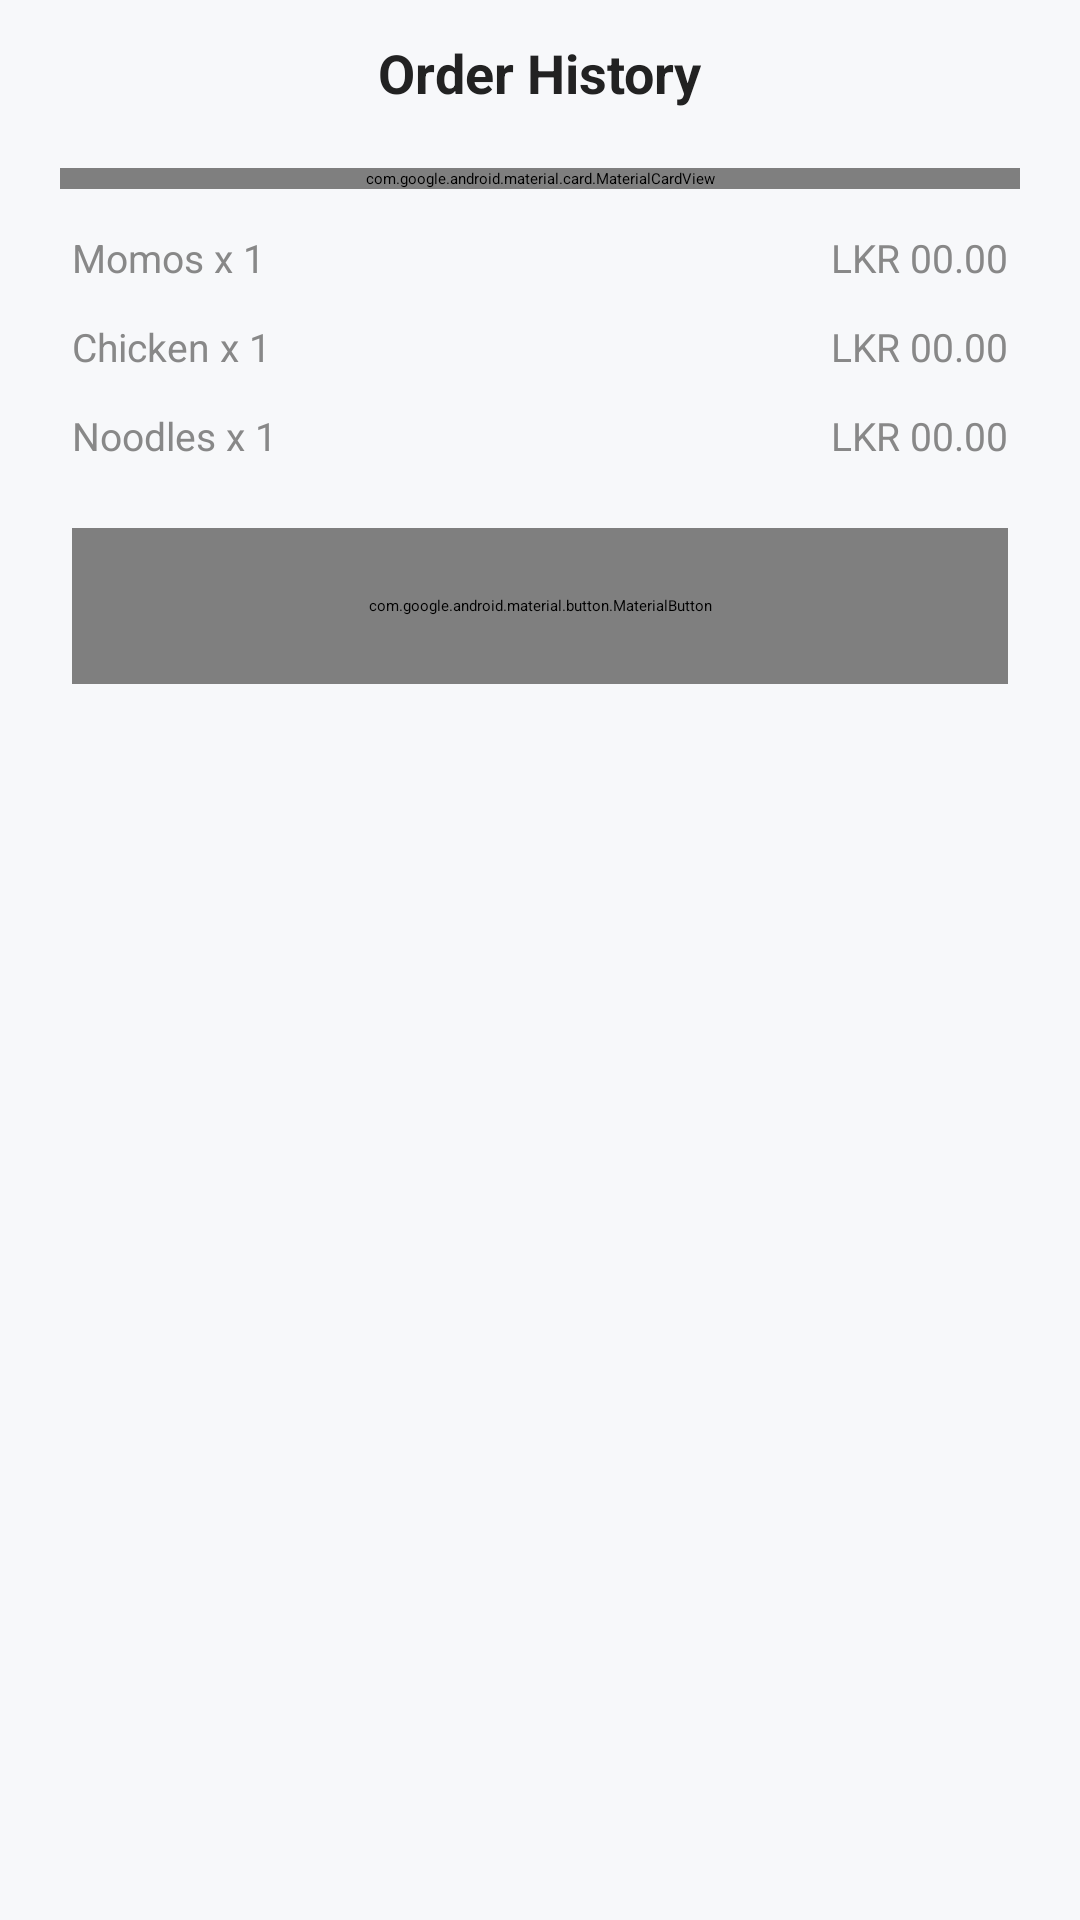

Reconstruct the res/layout file that produces this screen, plus the resources it refers to.
<!-- AndroidManifest.xml: application theme Theme.FoodCAF -->
<!-- res/layout/fragment_order.xml -->
<?xml version="1.0" encoding="utf-8"?>
<LinearLayout xmlns:android="http://schemas.android.com/apk/res/android"
    xmlns:app="http://schemas.android.com/apk/res-auto"
    xmlns:tools="http://schemas.android.com/tools"
    android:layout_width="match_parent"
    android:layout_height="match_parent"
    android:orientation="vertical"
    android:background="#F7F8FA">

    <androidx.constraintlayout.widget.ConstraintLayout
        android:layout_width="match_parent"
        android:layout_height="48dp"
        android:paddingHorizontal="10dp">

        <TextView
            android:id="@+id/tvTitle"
            android:layout_width="wrap_content"
            android:layout_height="wrap_content"
            android:text="Order History"
            android:textColor="#222222"
            android:textSize="18sp"
            android:textStyle="bold"
            app:layout_constraintBottom_toBottomOf="parent"
            app:layout_constraintEnd_toEndOf="parent"
            app:layout_constraintStart_toStartOf="parent"
            app:layout_constraintTop_toTopOf="parent" />

    </androidx.constraintlayout.widget.ConstraintLayout>

    <LinearLayout
        android:layout_width="match_parent"
        android:layout_height="wrap_content"
        android:orientation="vertical"
        android:background="#F7F8FA">

        <com.google.android.material.card.MaterialCardView
            android:layout_width="match_parent"
            android:layout_height="wrap_content"
            android:layout_marginHorizontal="20dp"
            android:layout_marginTop="8dp"
            android:layout_marginBottom="8dp"
            app:cardBackgroundColor="#FFFFFF"
            app:cardCornerRadius="16dp"
            app:cardElevation="3dp"
            app:strokeWidth="0dp">

            <androidx.constraintlayout.widget.ConstraintLayout
                android:layout_width="match_parent"
                android:layout_height="wrap_content"
                android:padding="8dp">

                <androidx.cardview.widget.CardView
                    android:id="@+id/imgContainer"
                    android:layout_width="80dp"
                    android:layout_height="80dp"
                    app:cardCornerRadius="12dp"
                    app:cardElevation="0dp"
                    app:layout_constraintBottom_toBottomOf="parent"
                    app:layout_constraintStart_toStartOf="parent"
                    app:layout_constraintTop_toTopOf="parent">

                    <ImageView
                        android:id="@+id/imgRestaurant2"
                        android:layout_width="match_parent"
                        android:layout_height="match_parent"
                        android:scaleType="centerCrop"
                        tools:src="@tools:sample/backgrounds/scenic" />
                </androidx.cardview.widget.CardView>

                <TextView
                    android:id="@+id/orderId"
                    android:layout_width="0dp"
                    android:layout_height="wrap_content"
                    android:layout_marginStart="16dp"
                    android:layout_marginTop="4dp"
                    android:text="No Orders !"
                    android:textColor="#222222"
                    android:textSize="15sp"
                    android:textStyle="bold"
                    app:layout_constraintEnd_toEndOf="parent"
                    app:layout_constraintStart_toEndOf="@id/imgContainer"
                    app:layout_constraintTop_toTopOf="@id/imgContainer" />

                <TextView
                    android:id="@+id/ItemOrderDate"
                    android:layout_width="0dp"
                    android:layout_height="wrap_content"
                    android:layout_marginTop="4dp"
                    android:text="Jul ##, 202# - ##:## ##"
                    android:textColor="#999999"
                    android:textSize="12sp"
                    app:layout_constraintEnd_toEndOf="parent"
                    app:layout_constraintStart_toStartOf="@id/orderId"
                    app:layout_constraintTop_toBottomOf="@id/orderId" />

                <LinearLayout
                    android:layout_width="wrap_content"
                    android:layout_height="wrap_content"
                    android:layout_marginTop="6dp"
                    android:gravity="center_vertical"
                    android:orientation="horizontal"
                    app:layout_constraintStart_toStartOf="@id/orderId"
                    app:layout_constraintTop_toBottomOf="@id/ItemOrderDate">

                    <TextView
                        android:id="@+id/OrderStatus"
                        android:layout_width="wrap_content"
                        android:layout_height="wrap_content"
                        android:text="######"
                        android:textColor="#2EBA63"
                        android:textSize="13sp" />

                    <ImageView
                        android:id="@+id/iconStatus"
                        android:layout_width="14dp"
                        android:layout_height="14dp"
                        android:layout_marginStart="6dp"
                        android:src="@drawable/task_alt_24px"
                        app:tint="#2EBA63" />

                </LinearLayout>

                <TextView
                    android:id="@+id/OrderTotalPrice"
                    android:layout_width="wrap_content"
                    android:layout_height="wrap_content"
                    android:text="LKR 00.00"
                    android:textColor="#888888"
                    android:textSize="13sp"
                    app:layout_constraintBottom_toBottomOf="@id/imgContainer"
                    app:layout_constraintEnd_toEndOf="parent"
                    android:layout_marginEnd="8dp"/>

            </androidx.constraintlayout.widget.ConstraintLayout>
        </com.google.android.material.card.MaterialCardView>

        <LinearLayout
            android:id="@+id/expandedDetailsLayout"
            android:layout_width="match_parent"
            android:layout_height="wrap_content"
            android:orientation="vertical"
            android:paddingHorizontal="24dp"
            android:paddingBottom="10dp"
            android:visibility="visible">

            <LinearLayout
                android:layout_width="match_parent"
                android:layout_height="wrap_content"
                android:layout_marginVertical="6dp"
                android:orientation="horizontal">

                <TextView
                    android:layout_width="0dp"
                    android:layout_height="wrap_content"
                    android:layout_weight="1"
                    android:text="Momos x 1"
                    android:textColor="#888888"
                    android:textSize="13sp" />

                <TextView
                    android:layout_width="wrap_content"
                    android:layout_height="wrap_content"
                    android:text="LKR 00.00"
                    android:textColor="#888888"
                    android:textSize="13sp" />
            </LinearLayout>

            <LinearLayout
                android:layout_width="match_parent"
                android:layout_height="wrap_content"
                android:layout_marginVertical="6dp"
                android:orientation="horizontal">

                <TextView
                    android:layout_width="0dp"
                    android:layout_height="wrap_content"
                    android:layout_weight="1"
                    android:text="Chicken x 1"
                    android:textColor="#888888"
                    android:textSize="13sp" />

                <TextView
                    android:layout_width="wrap_content"
                    android:layout_height="wrap_content"
                    android:text="LKR 00.00"
                    android:textColor="#888888"
                    android:textSize="13sp" />
            </LinearLayout>

            <LinearLayout
                android:layout_width="match_parent"
                android:layout_height="wrap_content"
                android:layout_marginVertical="6dp"
                android:orientation="horizontal">

                <TextView
                    android:layout_width="0dp"
                    android:layout_height="wrap_content"
                    android:layout_weight="1"
                    android:text="Noodles x 1"
                    android:textColor="#888888"
                    android:textSize="13sp" />

                <TextView
                    android:layout_width="wrap_content"
                    android:layout_height="wrap_content"
                    android:text="LKR 00.00"
                    android:textColor="#888888"
                    android:textSize="13sp" />
            </LinearLayout>

            <com.google.android.material.button.MaterialButton
                android:id="@+id/btnRepeatOrder"
                android:layout_width="match_parent"
                android:layout_height="52dp"
                android:layout_marginTop="16dp"
                android:text="REPEAT ORDER"
                android:textColor="#148B7C"
                android:textSize="13sp"
                android:textStyle="bold"
                app:backgroundTint="#EDF4F6"
                app:cornerRadius="26dp"
                app:elevation="0dp" />

        </LinearLayout>

    </LinearLayout>

    <androidx.recyclerview.widget.RecyclerView
        android:id="@+id/rvOrderHistory"
        android:layout_width="match_parent"
        android:layout_height="0dp"
        android:layout_weight="1"
        android:clipToPadding="false"
        android:paddingTop="1dp"
        android:paddingBottom="40dp"
        app:layoutManager="androidx.recyclerview.widget.LinearLayoutManager"
        tools:listitem="@layout/item_order_history" />

</LinearLayout>
<!-- res/layout/item_order_history.xml (included above) -->
<?xml version="1.0" encoding="utf-8"?>
<LinearLayout xmlns:android="http://schemas.android.com/apk/res/android"
    xmlns:app="http://schemas.android.com/apk/res-auto"
    xmlns:tools="http://schemas.android.com/tools"
    android:layout_width="match_parent"
    android:layout_height="wrap_content"
    android:orientation="vertical"
    android:background="#F7F8FA">

    <com.google.android.material.card.MaterialCardView
        android:layout_width="match_parent"
        android:layout_height="wrap_content"
        android:layout_marginHorizontal="20dp"
        android:layout_marginTop="8dp"
        android:layout_marginBottom="8dp"
        app:cardBackgroundColor="#FFFFFF"
        app:cardCornerRadius="16dp"
        app:cardElevation="3dp"
        app:strokeWidth="0dp">

        <androidx.constraintlayout.widget.ConstraintLayout
            android:layout_width="match_parent"
            android:layout_height="wrap_content"
            android:padding="8dp">

            <androidx.cardview.widget.CardView
                android:id="@+id/imgContainer"
                android:layout_width="80dp"
                android:layout_height="80dp"
                app:cardCornerRadius="12dp"
                app:cardElevation="0dp"
                app:layout_constraintBottom_toBottomOf="parent"
                app:layout_constraintStart_toStartOf="parent"
                app:layout_constraintTop_toTopOf="parent">

                <ImageView
                    android:id="@+id/imgRestaurant"
                    android:layout_width="match_parent"
                    android:layout_height="match_parent"
                    android:scaleType="centerCrop"
                    tools:src="@tools:sample/backgrounds/scenic" />
            </androidx.cardview.widget.CardView>

            <TextView
                android:id="@+id/itemName"
                android:layout_width="0dp"
                android:layout_height="wrap_content"
                android:layout_marginStart="16dp"
                android:layout_marginTop="4dp"
                android:text="Desert show cafe"
                android:textColor="#222222"
                android:textSize="15sp"
                android:textStyle="bold"
                app:layout_constraintEnd_toEndOf="parent"
                app:layout_constraintStart_toEndOf="@id/imgContainer"
                app:layout_constraintTop_toTopOf="@id/imgContainer" />

            <TextView
                android:id="@+id/tvOrderDate"
                android:layout_width="0dp"
                android:layout_height="wrap_content"
                android:layout_marginTop="4dp"
                android:text="Jul 15, 2021 - 11:05 AM"
                android:textColor="#999999"
                android:textSize="12sp"
                app:layout_constraintEnd_toEndOf="parent"
                app:layout_constraintStart_toStartOf="@id/itemName"
                app:layout_constraintTop_toBottomOf="@id/itemName" />

            <LinearLayout
                android:layout_width="wrap_content"
                android:layout_height="wrap_content"
                android:layout_marginTop="6dp"
                android:gravity="center_vertical"
                android:orientation="horizontal"
                app:layout_constraintStart_toStartOf="@id/itemName"
                app:layout_constraintTop_toBottomOf="@id/tvOrderDate">

                <TextView
                    android:id="@+id/tvStatus"
                    android:layout_width="wrap_content"
                    android:layout_height="wrap_content"
                    android:text="Delivered"
                    android:textColor="#2EBA63"
                    android:textSize="13sp" />

                <ImageView
                    android:id="@+id/iconStatus"
                    android:layout_width="14dp"
                    android:layout_height="14dp"
                    android:layout_marginStart="6dp"
                    android:src="@drawable/task_alt_24px"
                    app:tint="#2EBA63" />
            </LinearLayout>

            <TextView
                android:id="@+id/tvTotalPrice"
                android:layout_width="wrap_content"
                android:layout_height="wrap_content"
                android:text="LKR 00.00"
                android:textColor="#888888"
                android:textSize="13sp"
                app:layout_constraintBottom_toBottomOf="@id/imgContainer"
                app:layout_constraintEnd_toEndOf="parent"
                android:layout_marginEnd="8dp"/>

        </androidx.constraintlayout.widget.ConstraintLayout>
    </com.google.android.material.card.MaterialCardView>



</LinearLayout>
<!-- resources referenced by this layout -->
<resources>
  <color name="md_theme_primary">#004D3A</color>
  <color name="md_theme_onPrimary">#FFFFFF</color>
  <color name="md_theme_primaryContainer">#00674F</color>
  <color name="md_theme_onPrimaryContainer">#90E2C4</color>
  <color name="md_theme_secondary">#476459</color>
  <color name="md_theme_onSecondary">#FFFFFF</color>
  <color name="md_theme_secondaryContainer">#C9EADB</color>
  <color name="md_theme_onSecondaryContainer">#4D6B5F</color>
  <color name="md_theme_tertiary">#475F6D</color>
  <color name="md_theme_onTertiary">#FFFFFF</color>
  <color name="md_theme_tertiaryContainer">#5F7886</color>
  <color name="md_theme_onTertiaryContainer">#FBFCFF</color>
  <color name="md_theme_error">#BA1A1A</color>
  <color name="md_theme_onError">#FFFFFF</color>
  <color name="md_theme_errorContainer">#FFDAD6</color>
  <color name="md_theme_onErrorContainer">#93000A</color>
  <color name="md_theme_background">#F7FAF6</color>
  <color name="md_theme_onBackground">#181D1A</color>
  <color name="md_theme_surface">#F7FAF6</color>
  <color name="md_theme_onSurface">#181D1A</color>
  <color name="md_theme_surfaceVariant">#DAE5DE</color>
  <color name="md_theme_onSurfaceVariant">#3F4944</color>
  <color name="md_theme_outline">#6F7A74</color>
  <color name="md_theme_outlineVariant">#BEC9C3</color>
  <color name="md_theme_inverseSurface">#2D312F</color>
  <color name="md_theme_inverseOnSurface">#EEF2EE</color>
  <color name="md_theme_inversePrimary">#85D6B8</color>
  <color name="md_theme_primaryFixed">#A0F3D4</color>
  <color name="md_theme_onPrimaryFixed">#002117</color>
  <color name="md_theme_primaryFixedDim">#85D6B8</color>
  <color name="md_theme_onPrimaryFixedVariant">#00513E</color>
  <color name="md_theme_secondaryFixed">#C9EADB</color>
  <color name="md_theme_onSecondaryFixed">#022017</color>
  <color name="md_theme_secondaryFixedDim">#ADCEBF</color>
  <color name="md_theme_onSecondaryFixedVariant">#304C42</color>
  <color name="md_theme_tertiaryFixed">#CCE6F7</color>
  <color name="md_theme_onTertiaryFixed">#031E2A</color>
  <color name="md_theme_tertiaryFixedDim">#B0CADA</color>
  <color name="md_theme_onTertiaryFixedVariant">#324A57</color>
  <color name="md_theme_surfaceDim">#D7DBD7</color>
  <color name="md_theme_surfaceBright">#F7FAF6</color>
  <color name="md_theme_surfaceContainerLowest">#FFFFFF</color>
  <color name="md_theme_surfaceContainerLow">#F1F4F1</color>
  <color name="md_theme_surfaceContainer">#EBEFEB</color>
  <color name="md_theme_surfaceContainerHigh">#E5E9E5</color>
  <color name="md_theme_surfaceContainerHighest">#E0E3E0</color>
</resources>
